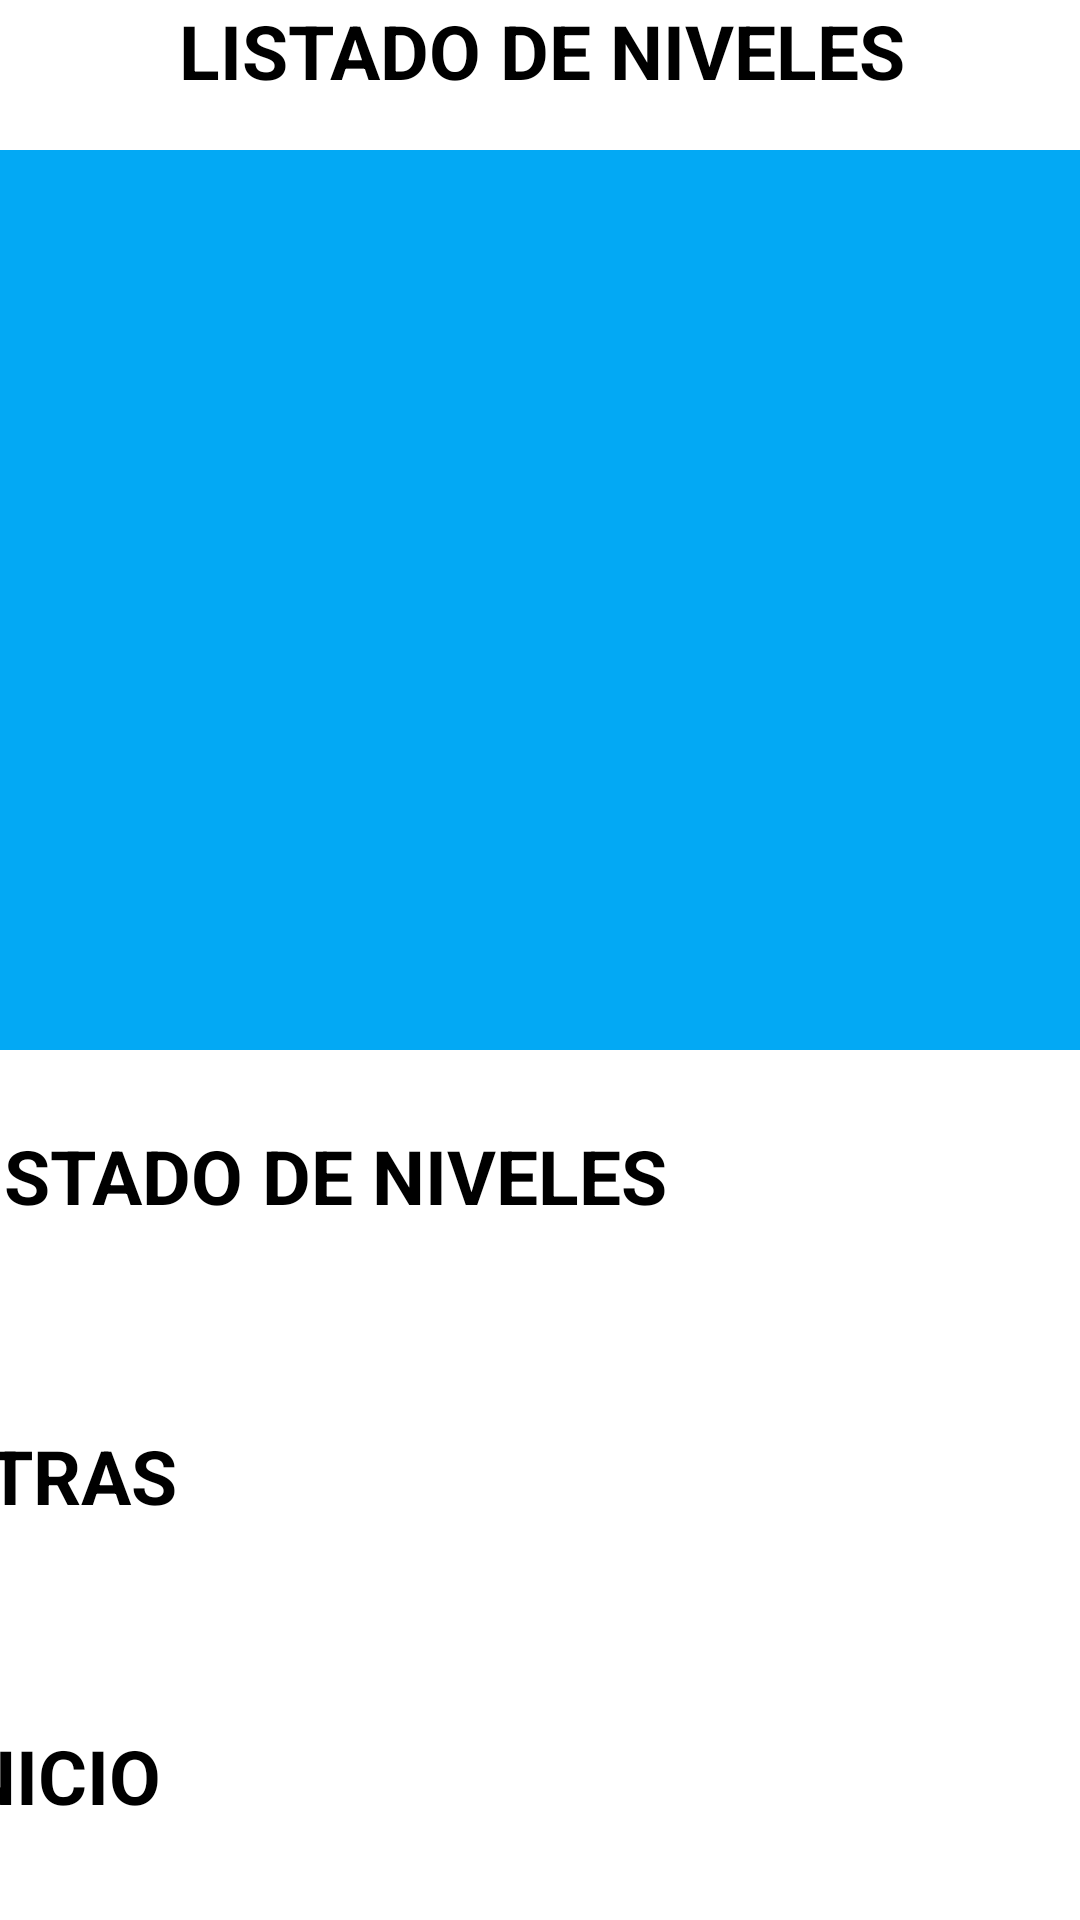

Layout XML and referenced resources for this Android screen:
<!-- AndroidManifest.xml: application theme Theme.INDRA -->
<!-- res/layout/niveles_listado.xml -->
<?xml version="1.0" encoding="utf-8"?>
<androidx.constraintlayout.widget.ConstraintLayout xmlns:android="http://schemas.android.com/apk/res/android"
    xmlns:app="http://schemas.android.com/apk/res-auto"
    xmlns:tools="http://schemas.android.com/tools"
    android:layout_width="match_parent"
    android:layout_height="match_parent">

    <TextView
        android:id="@+id/textView4"
        android:layout_width="400dp"
        android:layout_height="wrap_content"
        android:text="LISTADO DE NIVELES"
        android:textAlignment="center"
        android:textSize="25sp"
        android:textStyle="bold"
        app:layout_constraintEnd_toEndOf="parent"
        app:layout_constraintHorizontal_bias="0.498"
        app:layout_constraintStart_toStartOf="parent"
        app:layout_constraintTop_toTopOf="parent" />

    <androidx.constraintlayout.widget.ConstraintLayout
        android:id="@+id/layLista"
        android:layout_width="400dp"
        android:layout_height="300dp
"
        android:layout_marginTop="50dp"
        android:background="#03A9F4"
        app:layout_constraintEnd_toEndOf="parent"
        app:layout_constraintHorizontal_bias="0.576"
        app:layout_constraintStart_toStartOf="parent"
        app:layout_constraintTop_toTopOf="parent">

        <EditText
            android:id="@+id/editTextTextMultiLine"
            android:layout_width="400dp"
            android:layout_height="wrap_content"
            android:ems="10"
            android:gravity="start|top"
            android:inputType="textMultiLine"
            android:textSize="25sp"
            app:layout_constraintTop_toTopOf="parent" />
    </androidx.constraintlayout.widget.ConstraintLayout>

    <LinearLayout
        android:layout_width="400dp"
        android:layout_height="wrap_content"
        android:layout_marginTop="25dp"
        android:orientation="vertical"
        app:layout_constraintEnd_toEndOf="parent"
        app:layout_constraintStart_toStartOf="parent"
        app:layout_constraintTop_toBottomOf="@+id/layLista">

        <Button
            android:id="@+id/button11"
            android:layout_width="match_parent"
            android:layout_height="100dp"
            android:text="LISTADO DE NIVELES"
            android:textSize="25sp"
            android:textStyle="bold" />

        <Button
            android:id="@+id/button10"
            android:layout_width="match_parent"
            android:layout_height="100dp"
            android:onClick="mostrar_Niveles"
            android:text="ATRAS"
            android:textSize="25sp"
            android:textStyle="bold" />

        <Button
            android:id="@+id/button9"
            android:layout_width="match_parent"
            android:layout_height="100dp"
            android:onClick="mostrar_inicio"
            android:text="INICIO"
            android:textSize="25sp"
            android:textStyle="bold" />
    </LinearLayout>
</androidx.constraintlayout.widget.ConstraintLayout>
<!-- resources referenced by this layout -->
<resources>

</resources>
